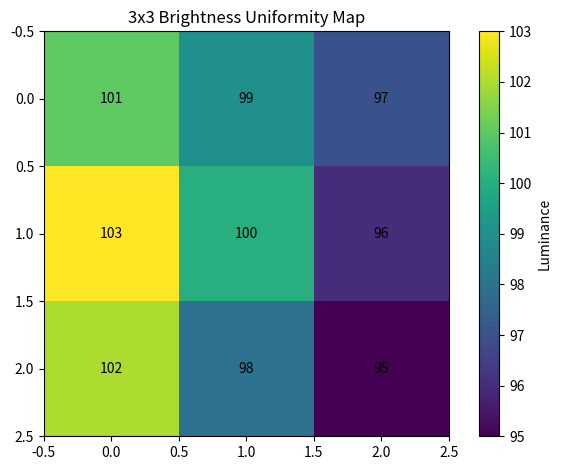

This chart was generated by the following Python code: (Note: this script raises an exception after producing the figure.)
import numpy as np
import matplotlib.pyplot as plt


# Simulated 3x3 luminance measurements
luminance_map = np.array([
    [101, 99, 97],
    [103, 100, 96],
    [102, 98, 95]
])

max_luminance = luminance_map.max()
min_luminance = luminance_map.min()

uniformity = min_luminance / max_luminance * 100

print(f'Max Luminance: {max_luminance}')
print(f'Min Luminance: {min_luminance}')
print(f'Brightness Uniformity: {uniformity:.2f}%')

plt.imshow(luminance_map)
plt.colorbar(label='Luminance')
plt.title('3x3 Brightness Uniformity Map')

for i in range(3):
    for j in range(3):
        plt.text(j, i, luminance_map[i, j], ha='center', va='center')

plt.tight_layout()
plt.savefig('outputs/uniformity_map.png')

print('\nSaved uniformity map.')
